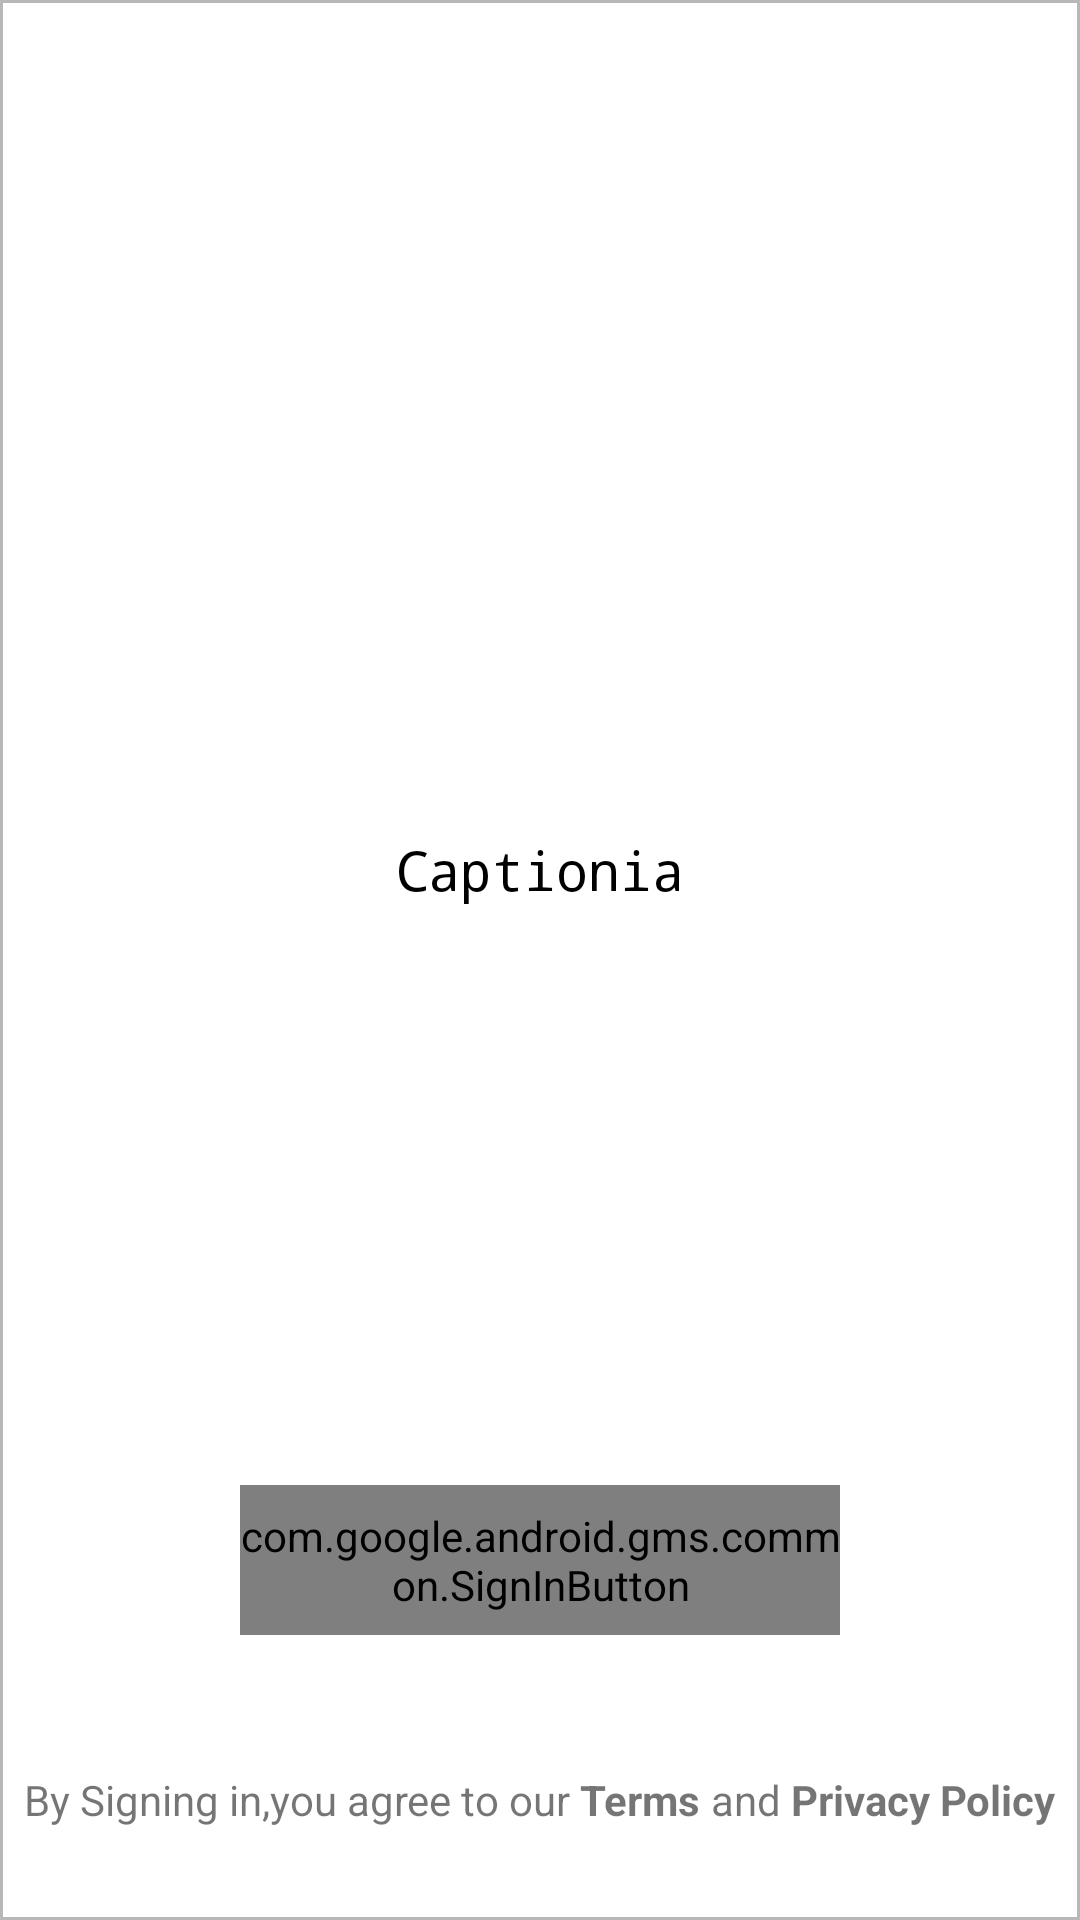

Here is an Android app screen rendered from its layout file. Give the layout XML and the strings, colors and styles it references.
<!-- AndroidManifest.xml: application theme AppTheme -->
<!-- res/layout/activity_login.xml -->
<?xml version="1.0" encoding="utf-8"?>
<LinearLayout xmlns:android="http://schemas.android.com/apk/res/android"
    xmlns:app="http://schemas.android.com/apk/res-auto"
    xmlns:tools="http://schemas.android.com/tools"
    android:layout_width="match_parent"
    android:layout_height="match_parent"
    tools:context="com.caption.pcp.captionia.Login"
    android:orientation="vertical">

    <LinearLayout
        android:layout_width="match_parent"
        android:layout_height="match_parent"
        android:orientation="vertical"
        android:background="@drawable/background"
        android:layout_gravity="center"
        android:gravity="center">

        <LinearLayout
            android:layout_width="match_parent"
            android:layout_height="0dp"
            android:layout_weight="6"
            android:layout_gravity="center"
            android:gravity="center"
            android:orientation="vertical">

            <ImageView
                android:layout_width="80dp"
                android:layout_height="80dp"
                android:src="@drawable/instagram"/>
            <TextView
                android:layout_width="wrap_content"
                android:layout_height="wrap_content"
                android:text="Captionia"
               android:fontFamily="monospace"
                android:textSize="18sp"
                android:layout_marginTop="20sp"
                android:textColor="@color/Black"/>



        </LinearLayout>
        <LinearLayout
            android:layout_width="match_parent"
            android:layout_height="0dp"
            android:layout_weight="1"
            android:layout_gravity="center"
            android:gravity="center">

            <com.google.android.gms.common.SignInButton
                android:id="@+id/signin"
                android:layout_width="200dp"
                android:layout_height="50dp"
                android:layout_gravity="center">
            </com.google.android.gms.common.SignInButton>

        </LinearLayout>
        <LinearLayout
            android:layout_width="wrap_content"
            android:layout_height="0dp"
            android:layout_weight="1"
            android:orientation="horizontal"
            android:layout_gravity="center"
            android:gravity="center">

            <TextView
                android:layout_width="match_parent"
                android:layout_height="wrap_content"
                android:text="By Signing in,you agree to our "/>
            <TextView
                android:layout_width="match_parent"
                android:layout_height="wrap_content"
                android:text="Terms "
                android:textStyle="bold"/>
            <TextView
                android:layout_width="match_parent"
                android:layout_height="wrap_content"
                android:text="and " />
            <TextView
                android:id="@+id/privacy"
                android:layout_width="match_parent"
                android:layout_height="wrap_content"
                android:text="Privacy Policy"
                android:textStyle="bold"/>

        </LinearLayout>




    </LinearLayout>


</LinearLayout>
<!-- resources referenced by this layout -->
<resources>
  <color name="Black">#000 </color>
  <!-- drawable background (drawable) -->
  <?xml version="1.0" encoding="utf-8"?>
  <selector xmlns:android="http://schemas.android.com/apk/res/android">
      <item>
  
          <shape android:shape="rectangle">
              <corners android:radius="0dp" />
              <solid android:color="@color/White" />
              <stroke android:color="#b8b8b8" android:width="1dp"/>
          </shape>
      </item>
  
  
  </selector>
  <style name="AppTheme" parent="Theme.AppCompat.Light.NoActionBar">
          
  
          <item name="colorPrimary">@color/colorPrimary</item>
          <item name="colorPrimaryDark">@color/colorPrimaryDark</item>
          <item name="colorAccent">@color/colorAccent</item>
          <item name="android:statusBarColor">@color/colorPrimaryDark</item>
  
  
      </style>
  <color name="White">#FFFFFF</color>
  <color name="colorPrimary">#FFFFFF</color>
  <color name="colorPrimaryDark">#FFFFFF</color>
  <color name="colorAccent">#FF4081</color>
</resources>
